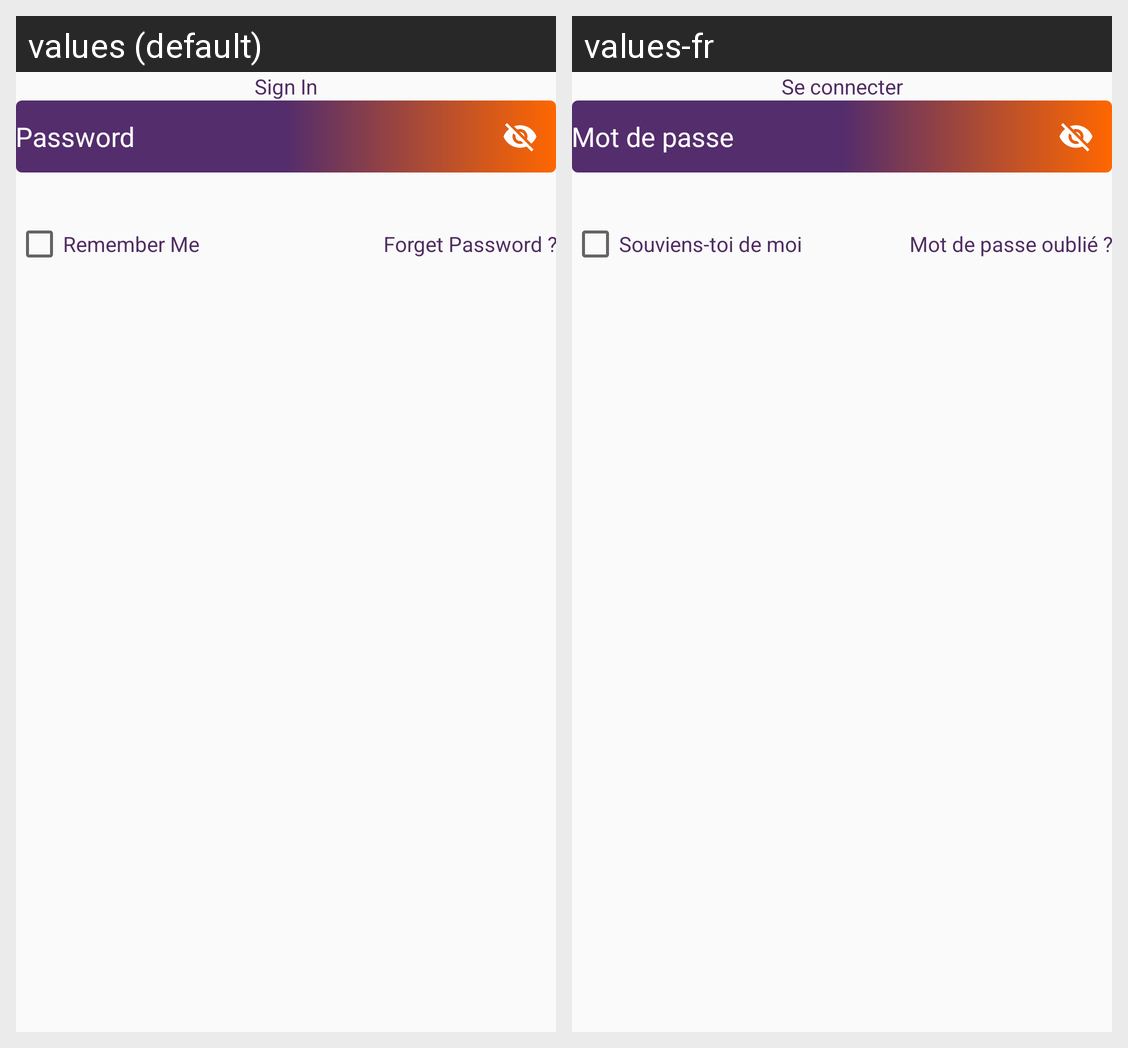

This grid shows one Android layout under two languages. Give, for every string resource on the screen, its name, the default text and each shown locale's text.
Android screen res/layout/layout_login_user.xml rendered under 2 locales, left to right: values (default), values-fr. Device: Nexus 5 (rendered at 1080×1920; each locale shown at half size, 540×960, under a caption strip naming it); theme AppTheme.
Strings drawn on this screen, with the default value and each locale's value (text and hints the layout hard-codes, and strings that could not be matched under every locale, appear in the picture but are not listed):

login_signin
  values: Sign In
  values-fr: Se connecter

password
  values: Password
  values-fr: Mot de passe

remember_me
  values: Remember Me
  values-fr: Souviens-toi de moi

fgt_pwd
  values: Forget Password ?
  values-fr: Mot de passe oublié ?
